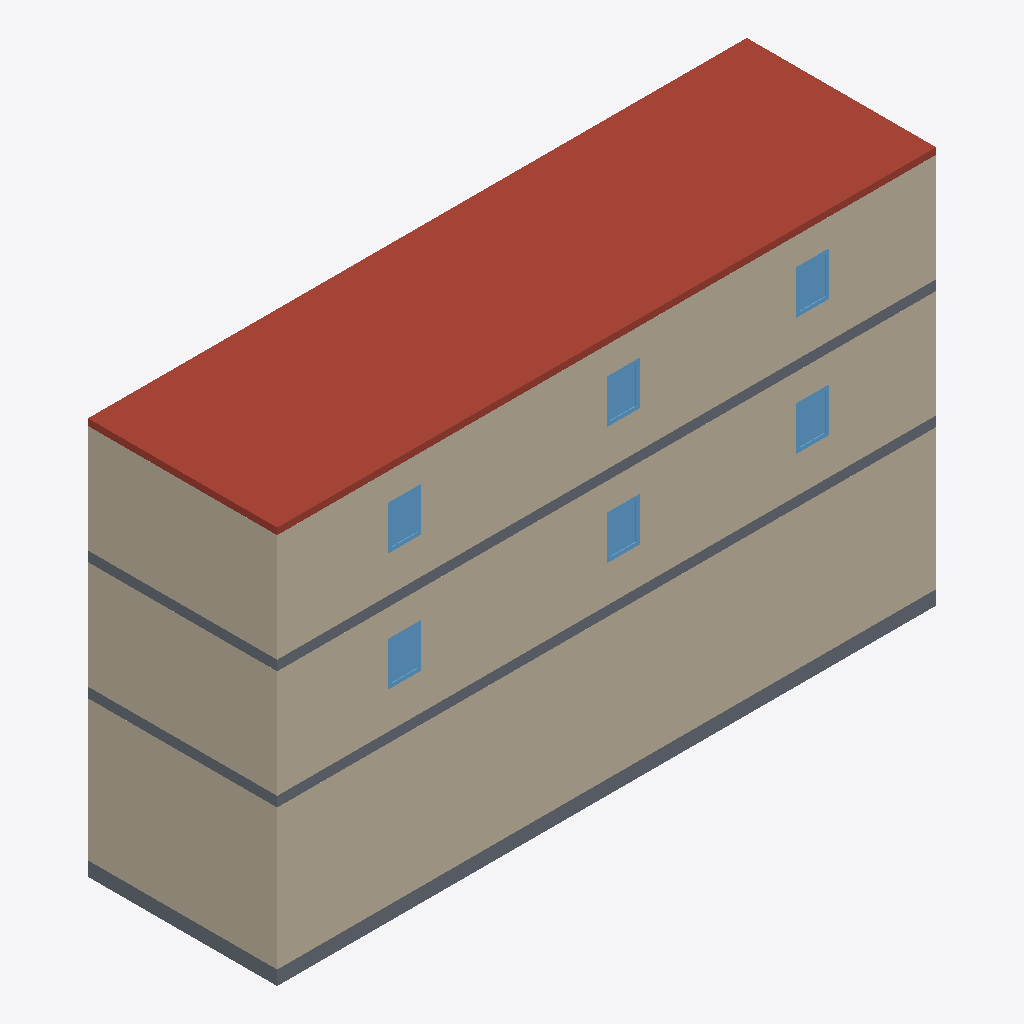
Isometric view of an IFC building model (IFC-SPF (STEP), schema IFC4, length unit millimetre), seen from the south-west, elements coloured by IFC class: 9 walls (beige), 6 windows (light blue), 3 slabs (grey), 1 roof (red-brown).
Extent 18.0 m × 5.2 m × 10.9 m (x, y, z). Storeys (1): Erdgeschoss at 0.00 m. Elements (250): 100 IfcPipeSegment, 97 IfcPipeFitting, 14 IfcWall, 12 IfcWindow, 11 IfcValve, 7 IfcSpaceHeater, 4 IfcPump, 4 IfcSlab, 1 IfcBoiler.

HEADER;
FILE_DESCRIPTION(('ViewDefinition [notYetAssigned]'),'2;1');
FILE_NAME('b03_heating_with_building.ifc (Edited by Simplebim 10.0)','2024-08-06T09:37:39+02:00',(''),(''),'IfcOpenShell v0.7.0-eaa2aa05a','BlenderBIM [number]-7f394a5','');
FILE_SCHEMA(('IFC4'));
ENDSEC;
DATA;
#13291=IFCPROJECT('3_GWQYG40wjK3GibNJZF7b',#8,'BIM2PRAXIS',$,$,$,$,(#12,#13292),#20838);
#13993=IFCSITE('2T_Kp7Bdroe4klG9V0RarP',#8,'Site1',$,'',#20030,$,$,.ELEMENT.,$,$,$,$,$);
#186=IFCBUILDING('0N8f6_N2WXb4$EWzeVdEh5',#8,'Building1',$,'',#20032,$,$,.ELEMENT.,$,$,$);
#188=IFCBUILDINGSTOREY('0ZXHIdoIZQWaifkPiHz5pe',#8,'Erdgeschoss',$,'',#20034,$,$,.ELEMENT.,0.0);
#14137=IFCSLAB('1ZRF7B8cPFxhrZy4gu_Tjh',$,'Slab',$,'',#20835,#14138,$,.ROOF.);
#17166=IFCWALL('1l3gJEbHHEWONr6r16mLm6',$,'Wall',$,'',#20720,#17167,$,$);
#17241=IFCWALL('2iskvFZbz13efTCiOkGDv5',$,'Wall',$,'',#20755,#17242,$,$);
#17282=IFCWALL('0gagN_TVT0t8dPDq3RC7aB',$,'Wall',$,'',#20776,#17283,$,$);
#17386=IFCWALL('2ldvDpQML24fzYuEpfIlV1',$,'Wall',$,'',#20832,#17387,$,$);
#17344=IFCWALL('1_UFMgh5X4UPmQBTxpR3kk',$,'Wall',$,'',#20815,#17345,$,$);
#17376=IFCWALL('2XjHkHMrbAORah3sNlqNQ0',$,'Wall',$,'',#20829,#17377,$,$);
#13995=IFCSLAB('0i5djxil53DONn_BN9iBtE',$,'Slab',$,'',#20642,#13996,$,.BASESLAB.);
#14060=IFCSLAB('03wBinvgr0Ifsl4ToskT78',$,'Slab.002',$,'',#20648,#14061,$,.FLOOR.);
#14023=IFCSLAB('0hXLSmYCjA7wH6SvqHk9S2',$,'Slab.001',$,'',#20645,#14024,$,.FLOOR.);
#17396=IFCWINDOW('1zXZgG51nF098MuyaeuYun',$,'Window',$,'',#20761,#17397,$,$,$,$,$,$);
#17458=IFCWINDOW('0$1OrXlGL3o9VP83ibXTe8',$,'Window',$,'',#20782,#17459,$,$,$,$,$,$);
#17452=IFCWINDOW('1YWTuGKZD8Z8TLkGqat6qB',$,'Window',$,'',#20771,#17453,$,$,$,$,$,$);
#17464=IFCWINDOW('0rIR3ttOT5EAax1qb_AXvJ',$,'Window',$,'',#20787,#17465,$,$,$,$,$,$);
#17470=IFCWINDOW('2PRcU4YPj4LRwgS_mAJwI5',$,'Window',$,'',#20792,#17471,$,$,$,$,$,$);
#17446=IFCWINDOW('3vl8_pZdjEzgMMTYs2UvYF',$,'Window',$,'',#20766,#17447,$,$,$,$,$,$);
#17186=IFCWALL('25HWhNpyv0BhcZctkbzqwA',$,'Wall',$,'',#20723,#17187,$,$);
#17201=IFCWALL('0pJ5u89U98R8c_smjnD3Vo',$,'Wall',$,'',#20731,#17202,$,$);
#17313=IFCWALL('0$Kk_wb$j1beV62NWv9P0T',$,'Wall',$,'',#20794,#17314,$,$);
ENDSEC;